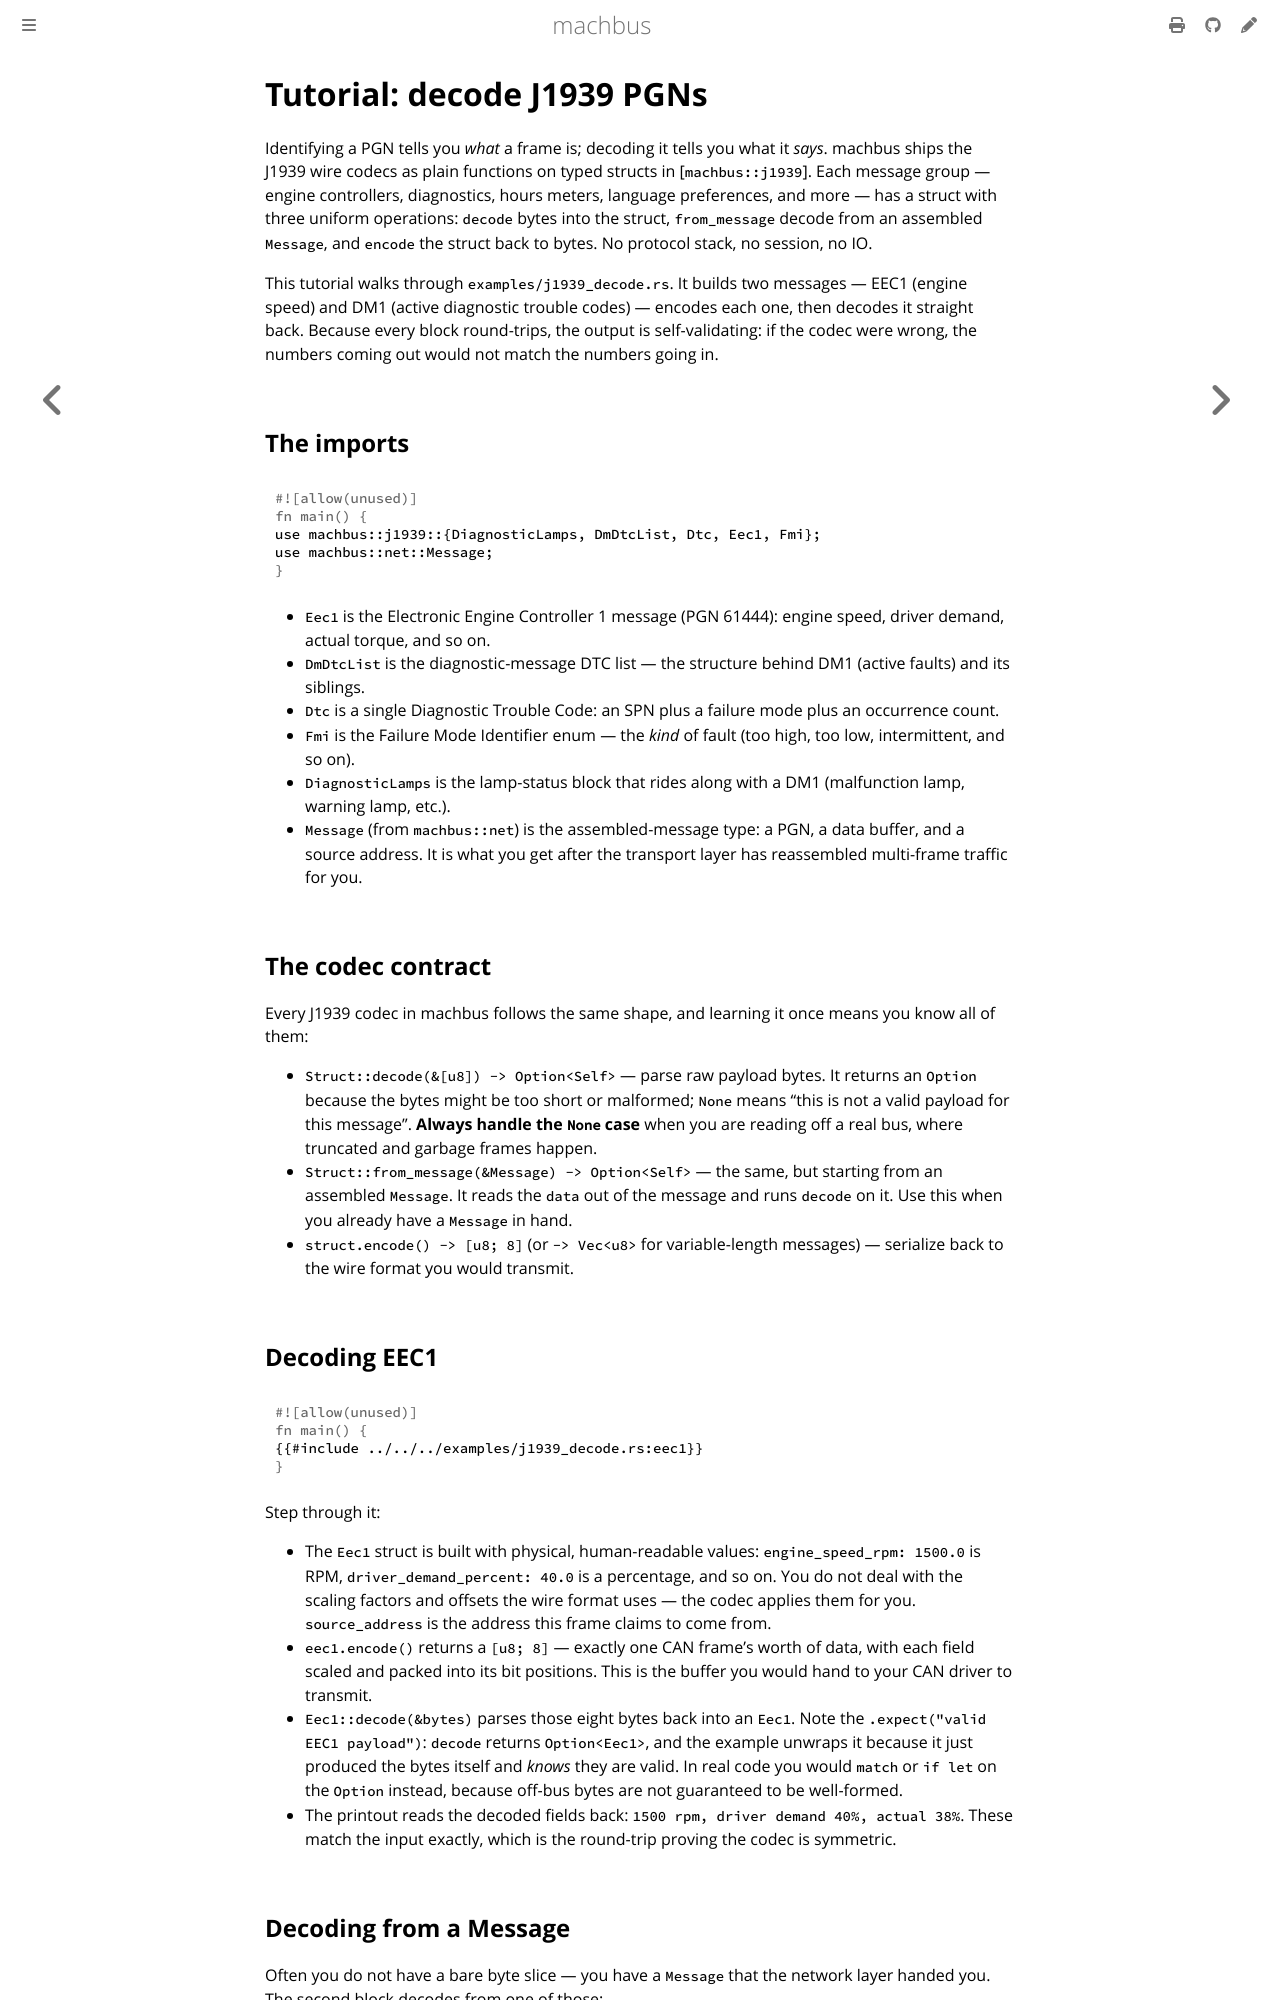

repository: robolibs/machbus · page: decode/tut-j1939.html · generator: mdbook

# Tutorial: decode J1939 PGNs

Identifying a PGN tells you *what* a frame is; decoding it tells you what it
*says*. machbus ships the J1939 wire codecs as plain functions on typed structs
in [`machbus::j1939`]. Each message group — engine controllers, diagnostics,
hours meters, language preferences, and more — has a struct with three uniform
operations: `decode` bytes into the struct, `from_message` decode from an
assembled `Message`, and `encode` the struct back to bytes. No protocol stack,
no session, no IO.

This tutorial walks through `examples/j1939_decode.rs`. It builds two messages —
EEC1 (engine speed) and DM1 (active diagnostic trouble codes) — encodes each
one, then decodes it straight back. Because every block round-trips, the output
is self-validating: if the codec were wrong, the numbers coming out would not
match the numbers going in.

## The imports

```rust
use machbus::j1939::{DiagnosticLamps, DmDtcList, Dtc, Eec1, Fmi};
use machbus::net::Message;
```

- `Eec1` is the Electronic Engine Controller 1 message (PGN 61444): engine
  speed, driver demand, actual torque, and so on.
- `DmDtcList` is the diagnostic-message DTC list — the structure behind DM1
  (active faults) and its siblings.
- `Dtc` is a single Diagnostic Trouble Code: an SPN plus a failure mode plus an
  occurrence count.
- `Fmi` is the Failure Mode Identifier enum — the *kind* of fault (too high,
  too low, intermittent, and so on).
- `DiagnosticLamps` is the lamp-status block that rides along with a DM1
  (malfunction lamp, warning lamp, etc.).
- `Message` (from `machbus::net`) is the assembled-message type: a PGN, a data
  buffer, and a source address. It is what you get after the transport layer
  has reassembled multi-frame traffic for you.

## The codec contract

Every J1939 codec in machbus follows the same shape, and learning it once means
you know all of them:

- `Struct::decode(&[u8]) -> Option<Self>` — parse raw payload bytes. It returns
  an `Option` because the bytes might be too short or malformed; `None` means
  "this is not a valid payload for this message". **Always handle the `None`
  case** when you are reading off a real bus, where truncated and garbage
  frames happen.
- `Struct::from_message(&Message) -> Option<Self>` — the same, but starting
  from an assembled `Message`. It reads the `data` out of the message and runs
  `decode` on it. Use this when you already have a `Message` in hand.
- `struct.encode() -> [u8; 8]` (or `-> Vec<u8>` for variable-length messages) —
  serialize back to the wire format you would transmit.

## Decoding EEC1

```rust
{{#include ../../../examples/j1939_decode.rs:eec1}}
```

Step through it:

- The `Eec1` struct is built with physical, human-readable values:
  `engine_speed_rpm: 1500.0` is RPM, `driver_demand_percent: 40.0` is a
  percentage, and so on. You do not deal with the scaling factors and offsets
  the wire format uses — the codec applies them for you. `source_address` is
  the address this frame claims to come from.
- `eec1.encode()` returns a `[u8; 8]` — exactly one CAN frame's worth of data,
  with each field scaled and packed into its bit positions. This is the buffer
  you would hand to your CAN driver to transmit.
- `Eec1::decode(&bytes)` parses those eight bytes back into an `Eec1`. Note the
  `.expect("valid EEC1 payload")`: `decode` returns `Option<Eec1>`, and the
  example unwraps it because it just produced the bytes itself and *knows* they
  are valid. In real code you would `match` or `if let` on the `Option`
  instead, because off-bus bytes are not guaranteed to be well-formed.
- The printout reads the decoded fields back: `1500 rpm, driver demand 40%,
  actual 38%`. These match the input exactly, which is the round-trip proving
  the codec is symmetric.
